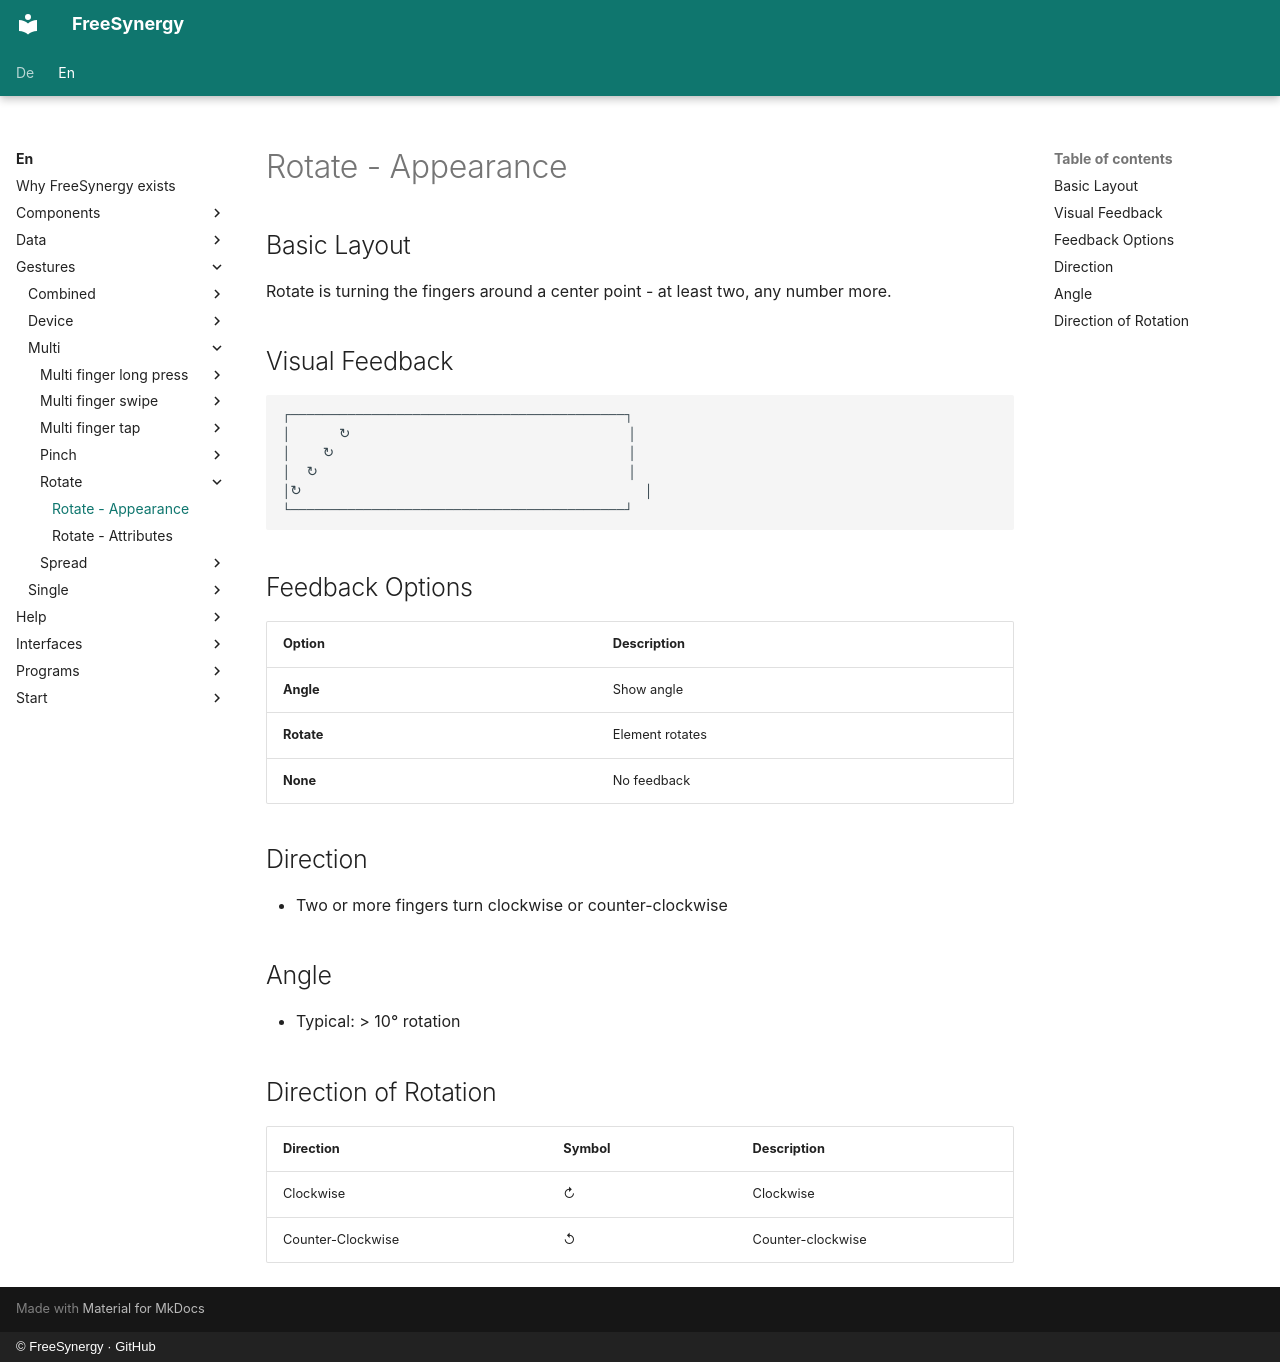

repository: FreeSynergy/fs-documentation · page: en/gestures/multi/rotate/appearance/index.html · generator: mkdocs · copyright: © FreeSynergy · GitHub

# Rotate - Appearance

## Basic Layout

Rotate is turning the fingers around a center point - at least two, any number
more.

## Visual Feedback

```
┌─────────────────────────────────────────┐
│      ↻                                  │
│    ↻                                    │
│  ↻                                      │
│↻                                          │
└─────────────────────────────────────────┘
```

## Feedback Options

| Option | Description |
|--------|-------------|
| **Angle** | Show angle |
| **Rotate** | Element rotates |
| **None** | No feedback |

## Direction

- Two or more fingers turn clockwise or counter-clockwise

## Angle

- Typical: > 10° rotation

## Direction of Rotation

| Direction | Symbol | Description |
|-----------|--------|-------------|
| Clockwise | ↻ | Clockwise |
| Counter-Clockwise | ↺ | Counter-clockwise |
